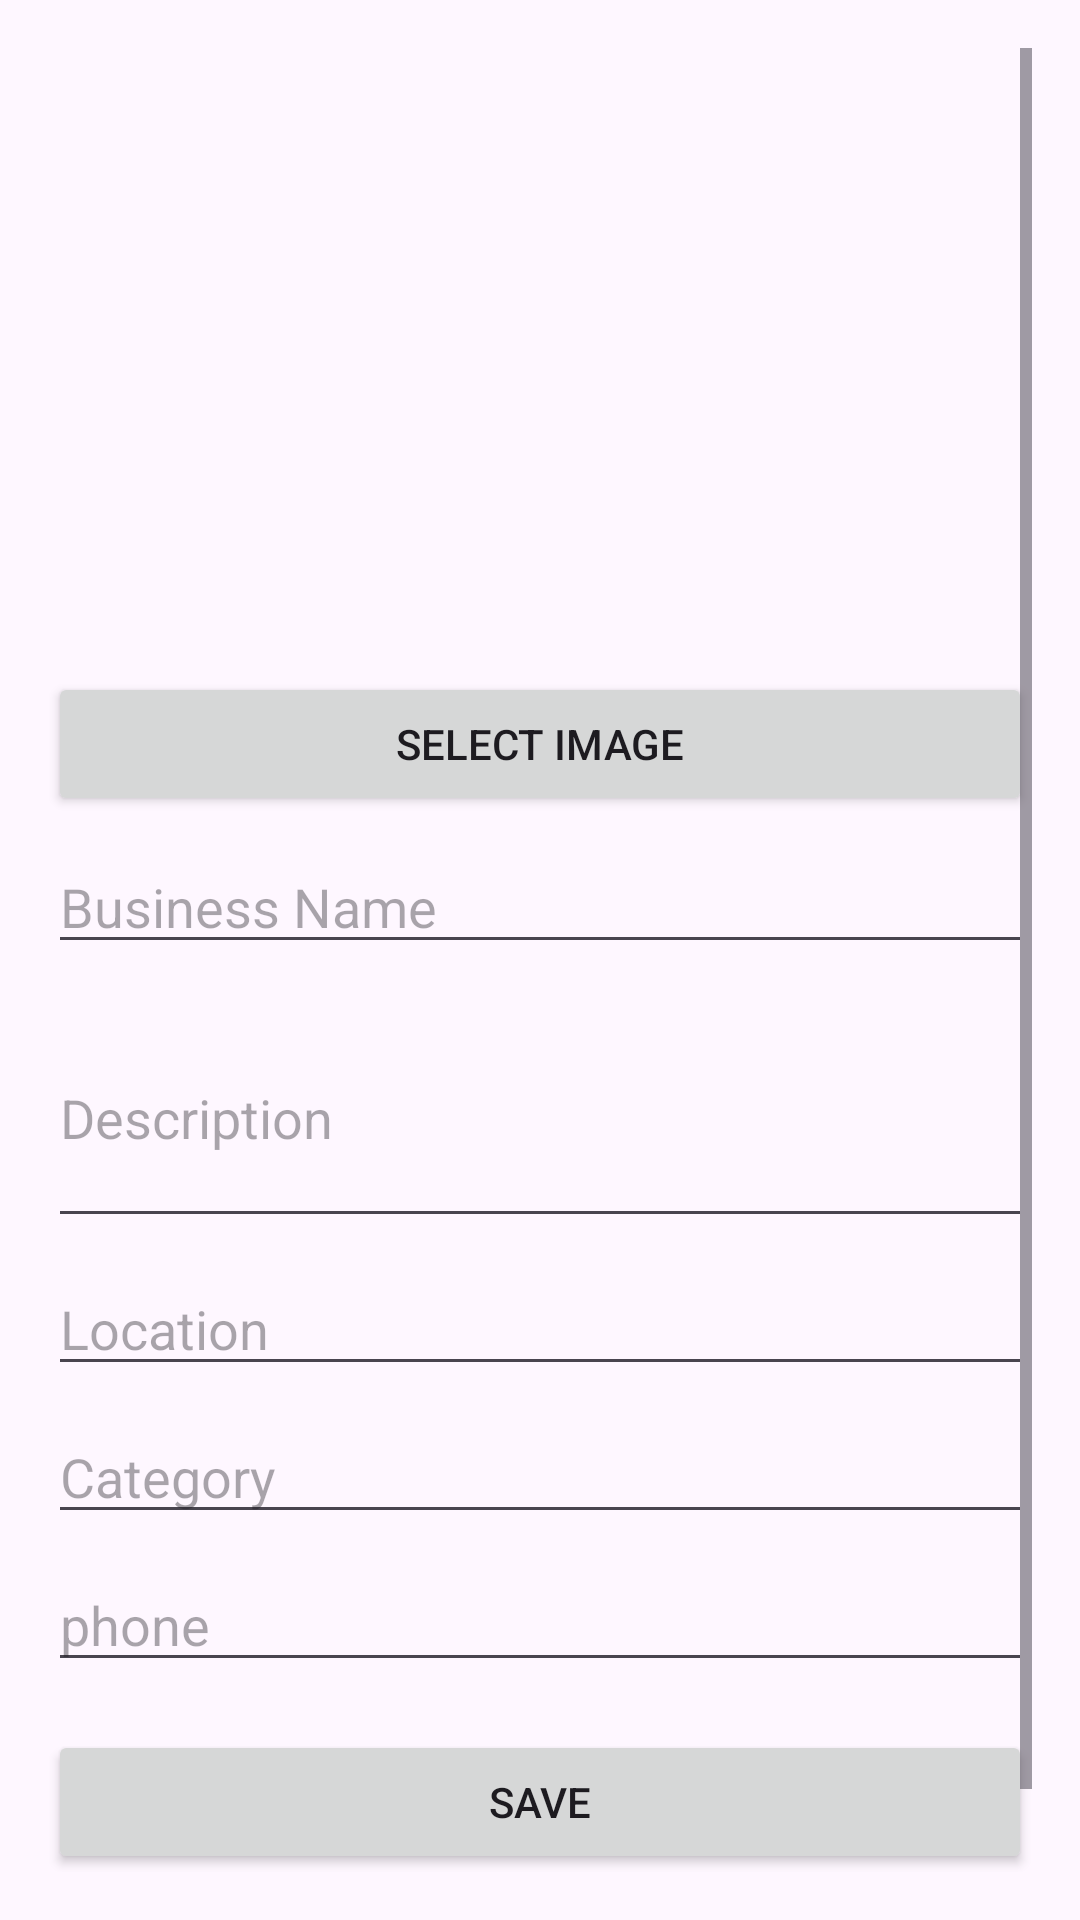

Here is an Android app screen rendered from its layout file. Give the layout XML and the strings, colors and styles it references.
<!-- AndroidManifest.xml: application theme Theme.LetsGetWeddi -->
<!-- res/layout/fragment_edit_supplier.xml -->
<ScrollView xmlns:android="http://schemas.android.com/apk/res/android"
    android:layout_width="match_parent"
    android:layout_height="match_parent"
    android:padding="16dp">

    <LinearLayout
        android:layout_width="match_parent"
        android:layout_height="wrap_content"
        android:orientation="vertical">

        <ImageView
            android:id="@+id/imageSupplier"
            android:layout_width="match_parent"
            android:layout_height="200dp"
            android:contentDescription="@string/supplier_image"
            android:scaleType="centerCrop" />

        <Button
            android:id="@+id/buttonSelectImage"
            android:layout_width="match_parent"
            android:layout_height="wrap_content"
            android:layout_marginTop="8dp"
            android:text="@string/select_image" />

        <EditText
            android:id="@+id/editName"
            android:layout_width="match_parent"
            android:layout_height="wrap_content"
            android:layout_marginTop="8dp"
            android:hint="@string/business_name"
            android:inputType="text" />

        <EditText
            android:id="@+id/editDescription"
            android:layout_width="match_parent"
            android:layout_height="wrap_content"
            android:layout_marginTop="8dp"
            android:hint="@string/description"
            android:inputType="textMultiLine"
            android:minLines="3" />

        <EditText
            android:id="@+id/editLocation"
            android:layout_width="match_parent"
            android:layout_height="wrap_content"
            android:layout_marginTop="8dp"
            android:hint="@string/location"
            android:inputType="text" />

        <EditText
            android:id="@+id/editCategory"
            android:layout_width="match_parent"
            android:layout_height="wrap_content"
            android:layout_marginTop="8dp"
            android:hint="@string/category"
            android:inputType="text" />

        <EditText
            android:id="@+id/editPhone"
            android:layout_width="match_parent"
            android:layout_height="wrap_content"
            android:layout_marginTop="8dp"
            android:hint="@string/phone"
            android:inputType="phone" />

        <Button
            android:id="@+id/buttonSaveSupplier"
            android:layout_width="match_parent"
            android:layout_height="wrap_content"
            android:layout_marginTop="16dp"
            android:text="@string/save" />

        <TextView
            android:id="@+id/textReviews"
            android:layout_width="match_parent"
            android:layout_height="wrap_content"
            android:layout_marginTop="24dp"
            android:text="Reviews will appear here"
            android:textColor="@android:color/black"
            android:textSize="16sp" />
    </LinearLayout>
</ScrollView>
<!-- resources referenced by this layout -->
<resources>
  <string name="business_name">Business Name</string>
  <string name="category">Category</string>
  <string name="description">Description</string>
  <string name="location">Location</string>
  <string name="phone">phone</string>
  <string name="save">Save</string>
  <string name="select_image">Select Image</string>
  <string name="supplier_image">Supplier image</string>
  <color name="md_theme_primary">#7A284E</color>
  <color name="md_theme_onPrimary">#FFFFFF</color>
  <color name="md_theme_primaryContainer">#F5E3EA</color>
  <color name="md_theme_onPrimaryContainer">#3A0F25</color>
  <color name="md_theme_secondary">#C49A6C</color>
  <color name="md_theme_onSecondary">#1F1408</color>
  <color name="md_theme_secondaryContainer">#F4E5D2</color>
  <color name="md_theme_onSecondaryContainer">#3A2A15</color>
  <color name="md_theme_tertiary">#E6B7C3</color>
  <color name="md_theme_onTertiary">#241015</color>
  <color name="md_theme_tertiaryContainer">#FFF1F4</color>
  <color name="md_theme_onTertiaryContainer">#3C1F26</color>
  <color name="md_theme_background">#FFFBFE</color>
  <style name="Weddi.Button" parent="Widget.Material3.Button">
          <item name="cornerRadius">24dp</item>
          <item name="android:insetTop">8dp</item>
          <item name="android:insetBottom">8dp</item>
          <item name="android:paddingStart">20dp</item>
          <item name="android:paddingEnd">20dp</item>
          <item name="android:textAllCaps">false</item>
      </style>
  <style name="Weddi.Card" parent="Widget.Material3.CardView.Elevated">
          <item name="cardCornerRadius">20dp</item>
          <item name="cardUseCompatPadding">true</item>
          <item name="cardElevation">4dp</item>
          <item name="android:foreground">?attr/selectableItemBackground</item>
      </style>
  <style name="Weddi.Toolbar" parent="Widget.Material3.Toolbar">
          <item name="titleTextColor">@color/md_theme_onPrimary</item>
          <item name="subtitleTextColor">@color/md_theme_onPrimary</item>
          <item name="backgroundTint">@color/md_theme_primary</item>
          <item name="android:background">@color/md_theme_primary</item>
          <item name="navigationIconTint">@color/md_theme_onPrimary</item>
      </style>
  <style name="Weddi.Shapes.Small">
          <item name="cornerFamily">rounded</item>
          <item name="cornerSize">14dp</item>
      </style>
  <style name="Weddi.Shapes.Medium">
          <item name="cornerFamily">rounded</item>
          <item name="cornerSize">20dp</item>
      </style>
  <style name="Weddi.Shapes.Large">
          <item name="cornerFamily">rounded</item>
          <item name="cornerSize">28dp</item>
      </style>
  <style name="Weddi.Headline" parent="TextAppearance.Material3.HeadlineSmall">
          <item name="android:textStyle">bold</item>
          <item name="android:textColor">@color/md_theme_primary</item>
      </style>
  <style name="Weddi.Body" parent="TextAppearance.Material3.BodyMedium">
          <item name="android:textColor">@color/md_theme_onSurface</item>
      </style>
  <style name="Weddi.Label" parent="TextAppearance.Material3.LabelLarge">
          <item name="android:textStyle">bold</item>
          <item name="android:textColor">@color/md_theme_secondary</item>
      </style>
  <color name="md_theme_onSurface">#1C1B1F</color>
</resources>
